The GitHub repository lhfazry/icrs contains a labelled image folder "classification" with 7 categories: bajaj, box truck, hatchback, MPV SUV, minibus, pickup truck, sedan. Examples follow, each with its label.

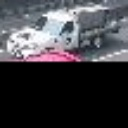
Label: pickup truck

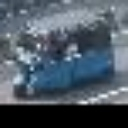
Label: bajaj

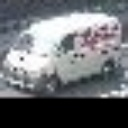
Label: minibus

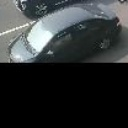
Label: sedan

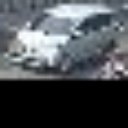
Label: MPV SUV

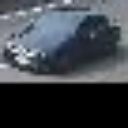
Label: hatchback
